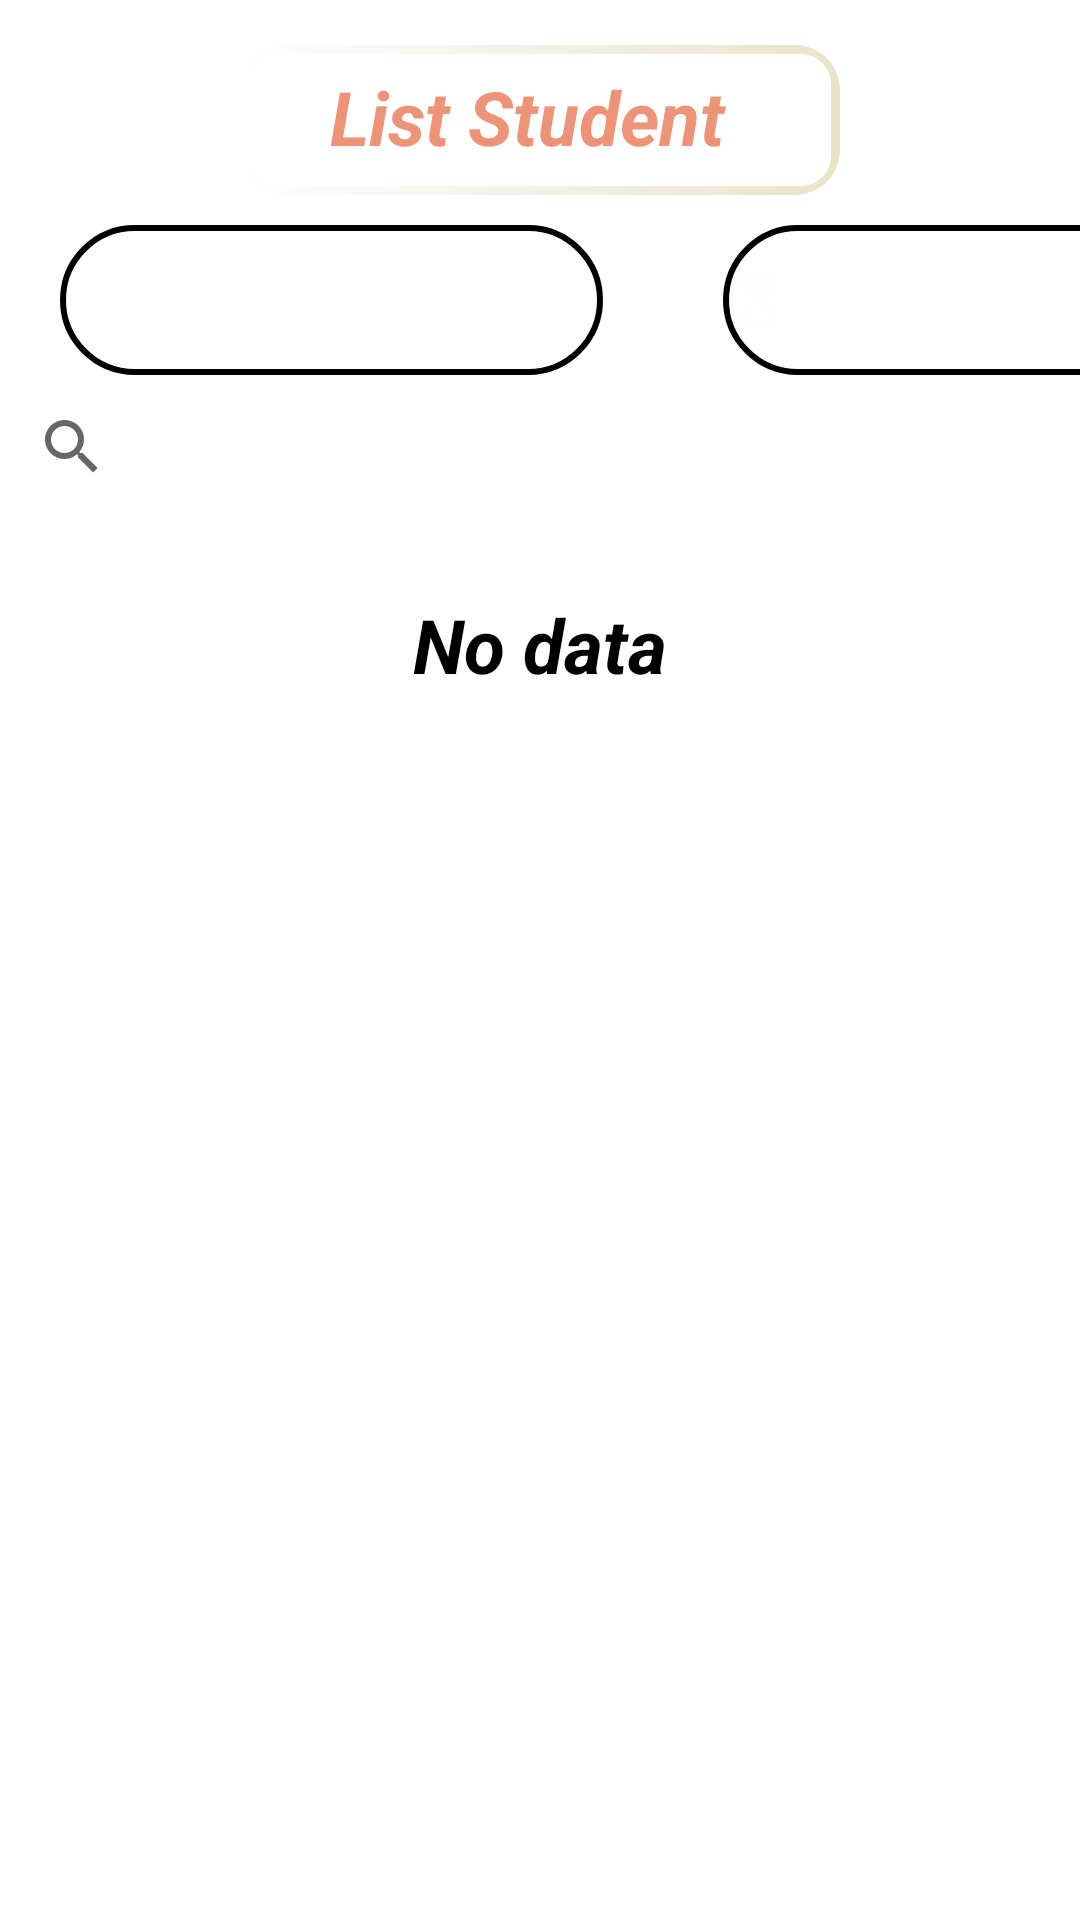

Produce the Android XML layout that renders to this screen, including the resource entries it uses.
<!-- AndroidManifest.xml: application theme Theme.DormitoryManager -->
<!-- res/layout/fragment_student.xml -->
<?xml version="1.0" encoding="utf-8"?>
<FrameLayout xmlns:android="http://schemas.android.com/apk/res/android"
    xmlns:app="http://schemas.android.com/apk/res-auto"
    xmlns:tools="http://schemas.android.com/tools"
    android:orientation="vertical"
    android:layout_width="match_parent"
    android:layout_height="match_parent"
    android:id="@+id/stLayout"
    tools:context=".View.StudentManagerAdmin.StudentFragment">

    <LinearLayout
        android:layout_width="match_parent"
        android:layout_height="match_parent"
        android:orientation="vertical">

        <LinearLayout
            android:layout_width="match_parent"
            android:layout_height="wrap_content"
            android:orientation="vertical">

            <TextView
                android:id="@+id/listStudent"
                android:background="@drawable/custom_title"
                android:layout_width="wrap_content"
                android:layout_height="wrap_content"
                android:layout_gravity="center"
                android:layout_marginTop="15dp"
                android:paddingTop="7dp"
                android:paddingLeft="30dp"
                android:textColor="#ED9478"
                android:textSize="25dp"
                android:textStyle="italic|bold"
                android:text="List Student" />

            <LinearLayout
                android:layout_width="match_parent"
                android:layout_height="match_parent"
                android:orientation="horizontal">

                <Button
                    android:id="@+id/btnAddStudent"
                    android:layout_width="181dp"
                    android:layout_height="wrap_content"
                    android:layout_marginLeft="20dp"
                    android:layout_marginTop="10dp"
                    android:background="@drawable/custom_btn"
                    android:drawableLeft="@drawable/ic_add"
                    android:text="Add Student"
                    android:textColor="@color/white"
                    android:textStyle="bold"
                    app:backgroundTint="@null" />

                <Button
                    android:id="@+id/btnSearch"
                    android:layout_width="175dp"
                    android:layout_height="wrap_content"
                    android:layout_marginLeft="40dp"
                    android:layout_marginTop="10dp"
                    android:background="@drawable/custom_btn"
                    android:drawableLeft="@drawable/ic_hourglass"
                    android:text="Unapproved"
                    android:textColor="@color/white"
                    android:textStyle="bold"
                    app:backgroundTint="@null" />
            </LinearLayout>

            <androidx.appcompat.widget.SearchView
                android:id="@+id/search"
                android:layout_width="match_parent"
                android:layout_height="wrap_content" />


        </LinearLayout>

        <androidx.recyclerview.widget.RecyclerView
            android:id="@+id/rvStudent"
            android:layout_width="match_parent"
            android:layout_height="wrap_content"
            android:layout_marginLeft="5dp"
            android:layout_marginTop="10dp"

            />
        <TextView
            android:id="@+id/no_dataSt"
            android:layout_width="wrap_content"
            android:layout_height="wrap_content"
            android:layout_gravity="center"
            android:layout_marginTop="15dp"
            android:textSize="25dp"
            android:textStyle="italic|bold"
            android:textColor="@color/black"
            android:text="No data" />

        
    </LinearLayout>

</FrameLayout>
<!-- resources referenced by this layout -->
<resources>
  <!-- drawable custom_btn (drawable) -->
  <?xml version="1.0" encoding="utf-8"?>
  <shape
      android:shape="rectangle"
      xmlns:android="http://schemas.android.com/apk/res/android">
      <size android:width="250dp"
          android:height="50dp" />
      <gradient
          android:startColor="@color/ic_dm_background"
          android:endColor="@color/white"/>
      <corners
          android:radius="25dp"/>
      <stroke
          android:color="@color/ic_dm_background"
          android:width="2dp"
          />
  </shape>
  <!-- drawable custom_title (drawable) -->
  <?xml version="1.0" encoding="utf-8"?>
  <layer-list xmlns:android="http://schemas.android.com/apk/res/android">
      <item>
          <shape android:shape="rectangle"
              xmlns:android="http://schemas.android.com/apk/res/android">
              <size android:width="200dp"
                  android:height="50dp" />
              <corners
                  android:radius="15dp"/>
              <gradient android:startColor="@color/ic_dm_background"
                  android:endColor="#E9E3C8"/>
          </shape>
      </item>
      <item
          android:bottom="3dp"
          android:top="3dp"
          android:left="3dp"
          android:right="3dp">
          <shape android:shape="rectangle">
              <solid android:color="@color/white"/>
              <corners android:radius="10dp"/>
          </shape>
      </item>
  </layer-list>
  <!-- drawable ic_hourglass (drawable) -->
  <vector android:height="24dp" android:tint="#FFFDFD"
      android:viewportHeight="24" android:viewportWidth="24"
      android:width="24dp" xmlns:android="http://schemas.android.com/apk/res/android">
      <path android:fillColor="@android:color/white" android:pathData="M6,2l0.01,6L10,12l-3.99,4.01L6,22h12v-6l-4,-4l4,-3.99V2H6zM16,16.5V20H8v-3.5l4,-4L16,16.5z"/>
  </vector>
  <style name="Theme.DormitoryManager" parent="Theme.MaterialComponents.DayNight.NoActionBar">
          
          <item name="colorPrimary">@color/purple_500</item>
          <item name="colorPrimaryVariant">@color/purple_700</item>
          <item name="colorOnPrimary">@color/white</item>
          
          <item name="colorSecondary">@color/teal_200</item>
          <item name="colorSecondaryVariant">@color/teal_700</item>
          <item name="colorOnSecondary">@color/black</item>
          
          <item name="android:statusBarColor">?attr/colorPrimaryVariant</item>
          
      </style>
  <!-- not gathered from this repository: default colours our renderer supplied (Android Studio template values) -->
  <color name="purple_500">#FF6200EE</color>
  <color name="purple_700">#FF3700B3</color>
  <color name="teal_200">#FF03DAC5</color>
  <color name="teal_700">#FF018786</color>
  <color name="black">#FF000000</color>
  <color name="white">#FFFFFFFF</color>
</resources>
